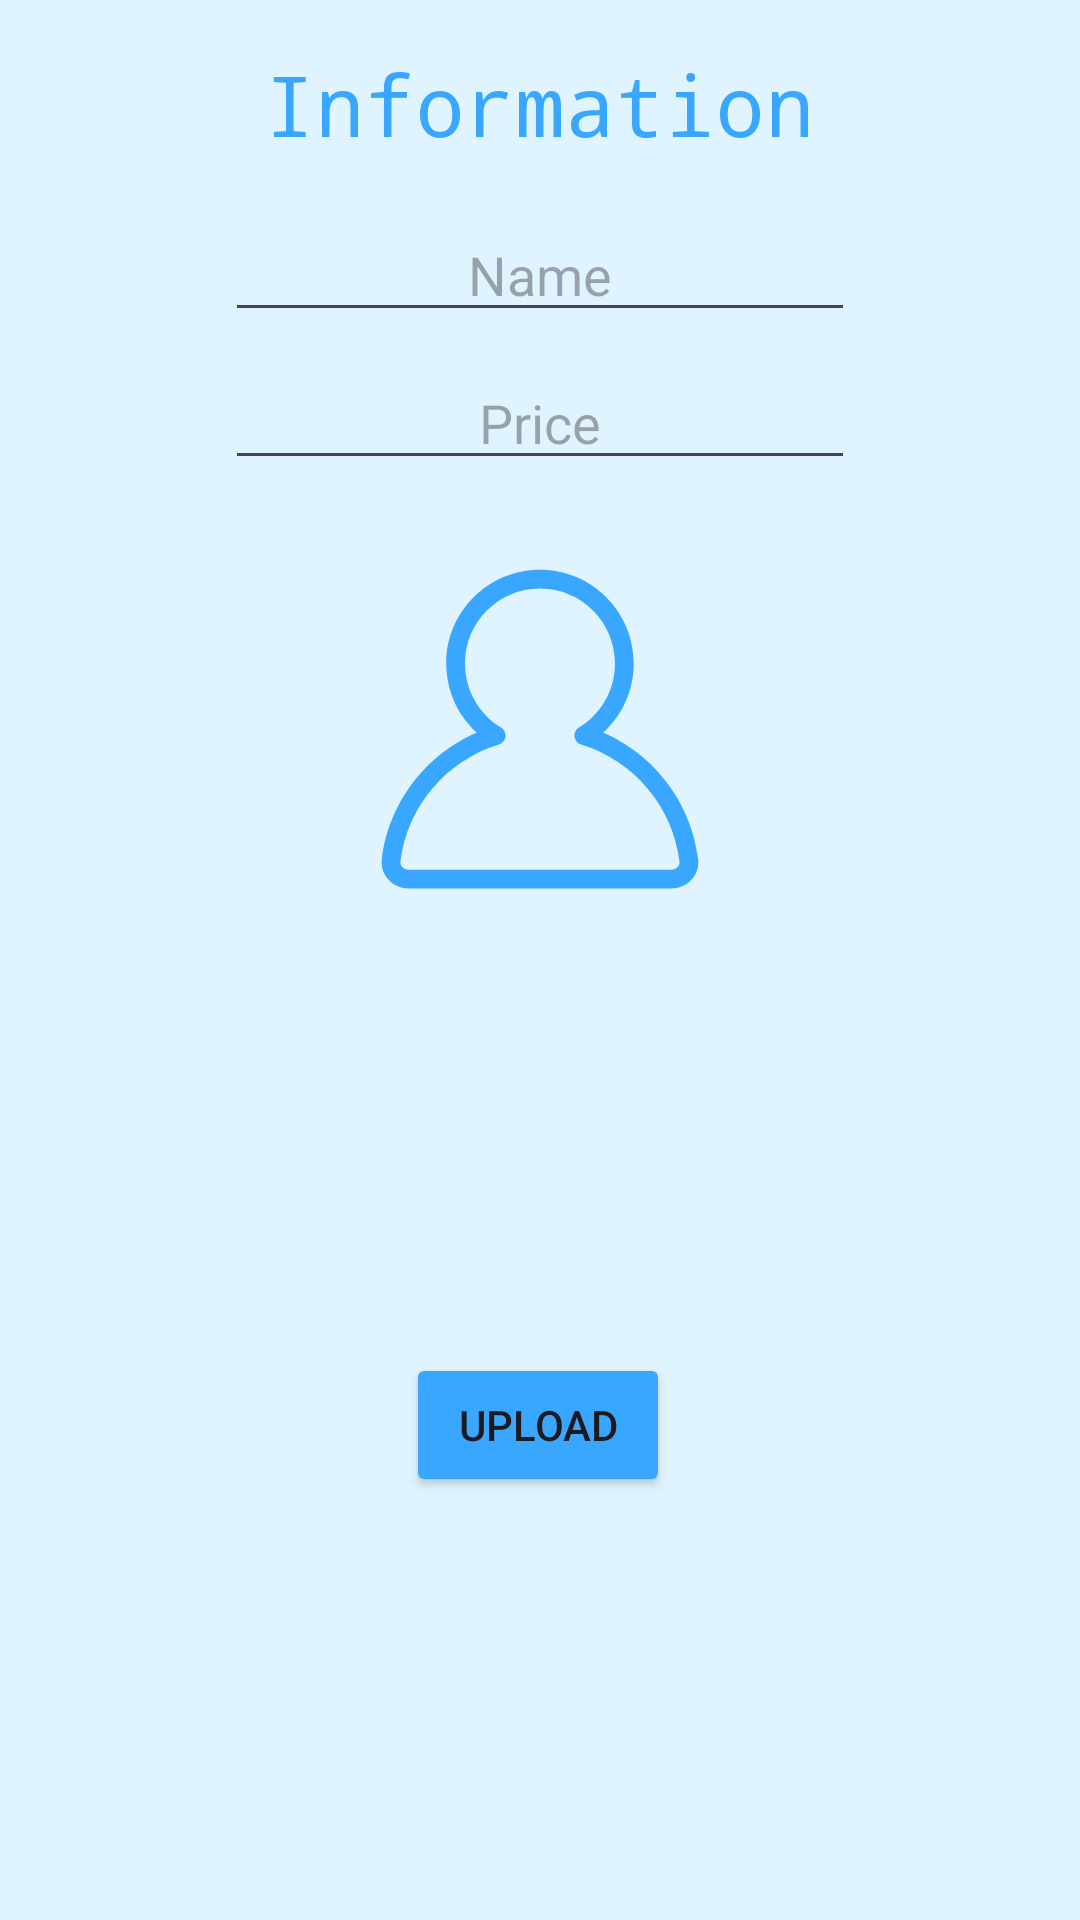

Write the Android layout XML for this screen, with the resource values it uses.
<!-- AndroidManifest.xml: application theme Base.Theme.AnimalShop. -->
<!-- res/layout/update_add_layout.xml -->
<?xml version="1.0" encoding="utf-8"?>
<androidx.constraintlayout.widget.ConstraintLayout xmlns:android="http://schemas.android.com/apk/res/android"
    xmlns:app="http://schemas.android.com/apk/res-auto"
    xmlns:tools="http://schemas.android.com/tools"
    android:id="@+id/update_add_dialog"
    android:layout_width="match_parent"
    android:layout_height="wrap_content">

    <TextView
        android:id="@+id/textView5"
        android:layout_width="wrap_content"
        android:layout_height="wrap_content"
        android:layout_marginTop="16dp"
        android:fontFamily="monospace"
        android:text="Information"
        android:textColor="@color/color3"
        android:textSize="28sp"
        app:layout_constraintEnd_toEndOf="parent"
        app:layout_constraintStart_toStartOf="parent"
        app:layout_constraintTop_toTopOf="parent" />

    <EditText
        android:id="@+id/inputnamedialog"
        android:layout_width="wrap_content"
        android:layout_height="wrap_content"
        android:layout_marginTop="16dp"
        android:ems="10"
        android:hint="Name"
        android:inputType="text"
        android:textAlignment="center"
        app:layout_constraintEnd_toEndOf="@+id/textView5"
        app:layout_constraintStart_toStartOf="@+id/textView5"
        app:layout_constraintTop_toBottomOf="@+id/textView5" />

    <EditText
        android:id="@+id/inputpricedialog"
        android:layout_width="wrap_content"
        android:layout_height="wrap_content"
        android:layout_marginTop="8dp"
        android:ems="10"
        android:hint="Price"
        android:inputType="number"
        android:textAlignment="center"
        app:layout_constraintEnd_toEndOf="@+id/inputnamedialog"
        app:layout_constraintStart_toStartOf="@+id/inputnamedialog"
        app:layout_constraintTop_toBottomOf="@+id/inputnamedialog" />

    <ImageView
        android:id="@+id/igvproductupload"
        android:layout_width="150dp"
        android:layout_height="150dp"
        android:layout_marginTop="8dp"
        app:layout_constraintEnd_toEndOf="parent"
        app:layout_constraintStart_toStartOf="parent"
        app:layout_constraintTop_toBottomOf="@+id/inputpricedialog"
        app:srcCompat="@drawable/profile" />

    <Button
        android:id="@+id/btnuploaddialog"
        android:layout_width="wrap_content"
        android:layout_height="wrap_content"
        android:layout_marginTop="8dp"
        android:layout_marginBottom="16dp"
        android:backgroundTint="@color/color3"
        android:text="Upload"
        app:cornerRadius="12dp"
        app:layout_constraintBottom_toBottomOf="parent"
        app:layout_constraintEnd_toEndOf="@+id/igvproductupload"
        app:layout_constraintHorizontal_bias="0.491"
        app:layout_constraintStart_toStartOf="@+id/igvproductupload"
        app:layout_constraintTop_toBottomOf="@+id/igvproductupload" />
</androidx.constraintlayout.widget.ConstraintLayout>
<!-- resources referenced by this layout -->
<resources>
  <color name="color3">#39A7FF</color>
  <!-- drawable profile (drawable) -->
  <vector android:height="24dp" android:tint="@color/color3"
      android:viewportHeight="24" android:viewportWidth="24"
      android:width="24dp" xmlns:android="http://schemas.android.com/apk/res/android">
      <path android:fillColor="@android:color/white" android:pathData="M14.3365 12.3466L14.0765 11.9195C13.9082 12.022 13.8158 12.2137 13.8405 12.4092C13.8651 12.6046 14.0022 12.7674 14.1907 12.8249L14.3365 12.3466ZM9.6634 12.3466L9.80923 12.8249C9.99769 12.7674 10.1348 12.6046 10.1595 12.4092C10.1841 12.2137 10.0917 12.022 9.92339 11.9195L9.6634 12.3466ZM4.06161 19.002L3.56544 18.9402L4.06161 19.002ZM19.9383 19.002L20.4345 18.9402L19.9383 19.002ZM16 8.5C16 9.94799 15.2309 11.2168 14.0765 11.9195L14.5965 12.7737C16.0365 11.8971 17 10.3113 17 8.5H16ZM12 4.5C14.2091 4.5 16 6.29086 16 8.5H17C17 5.73858 14.7614 3.5 12 3.5V4.5ZM7.99996 8.5C7.99996 6.29086 9.79082 4.5 12 4.5V3.5C9.23854 3.5 6.99996 5.73858 6.99996 8.5H7.99996ZM9.92339 11.9195C8.76904 11.2168 7.99996 9.948 7.99996 8.5H6.99996C6.99996 10.3113 7.96342 11.8971 9.40342 12.7737L9.92339 11.9195ZM9.51758 11.8683C6.36083 12.8309 3.98356 15.5804 3.56544 18.9402L4.55778 19.0637C4.92638 16.1018 7.02381 13.6742 9.80923 12.8249L9.51758 11.8683ZM3.56544 18.9402C3.45493 19.8282 4.19055 20.5 4.99996 20.5V19.5C4.70481 19.5 4.53188 19.2719 4.55778 19.0637L3.56544 18.9402ZM4.99996 20.5H19V19.5H4.99996V20.5ZM19 20.5C19.8094 20.5 20.545 19.8282 20.4345 18.9402L19.4421 19.0637C19.468 19.2719 19.2951 19.5 19 19.5V20.5ZM20.4345 18.9402C20.0164 15.5804 17.6391 12.8309 14.4823 11.8683L14.1907 12.8249C16.9761 13.6742 19.0735 16.1018 19.4421 19.0637L20.4345 18.9402Z"/>
  </vector>
  <style name="Base.Theme.AnimalShop." parent="Theme.Material3.DayNight.NoActionBar">
          <item name="android:windowBackground">@color/color1</item>
      </style>
  <color name="color1">#E0F4FF</color>
</resources>
